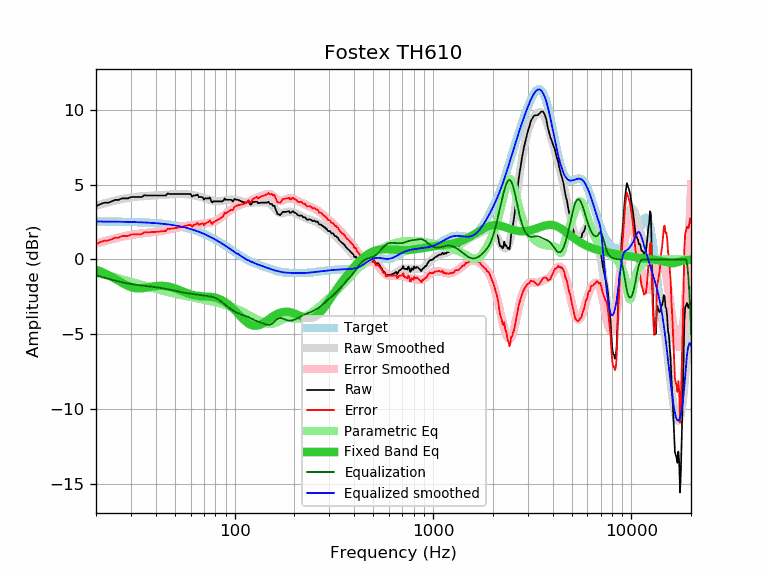

Source data for this figure (header and first rows):
frequency, raw, error, smoothed, error_smoothed, equalization, parametric_eq, equalized_raw, equalized_smoothed, target
20, 3.56, 1.02, 3.60, 1.06, -1.06, -0.69, 2.50, 2.54, 2.54
21, 3.69, 1.16, 3.68, 1.14, -1.14, -0.79, 2.55, 2.54, 2.54
22, 3.79, 1.26, 3.75, 1.22, -1.22, -0.91, 2.57, 2.53, 2.53
23, 3.79, 1.26, 3.82, 1.29, -1.29, -1.03, 2.50, 2.53, 2.53
24, 3.88, 1.35, 3.88, 1.35, -1.35, -1.16, 2.53, 2.53, 2.53
25, 3.98, 1.46, 3.94, 1.41, -1.41, -1.30, 2.57, 2.53, 2.53
26, 3.98, 1.46, 3.99, 1.47, -1.47, -1.43, 2.51, 2.52, 2.52
27, 4.08, 1.56, 4.04, 1.52, -1.52, -1.56, 2.56, 2.52, 2.52
28, 4.08, 1.57, 4.08, 1.56, -1.56, -1.67, 2.52, 2.51, 2.51
29, 4.08, 1.57, 4.11, 1.60, -1.60, -1.77, 2.48, 2.51, 2.51
30, 4.17, 1.67, 4.14, 1.64, -1.64, -1.84, 2.53, 2.51, 2.51
31, 4.17, 1.67, 4.17, 1.67, -1.67, -1.89, 2.50, 2.50, 2.50
32, 4.17, 1.68, 4.19, 1.70, -1.70, -1.92, 2.48, 2.49, 2.49
33, 4.17, 1.68, 4.21, 1.72, -1.72, -1.93, 2.45, 2.49, 2.49
34, 4.17, 1.69, 4.22, 1.74, -1.74, -1.92, 2.43, 2.48, 2.48
35, 4.30, 1.83, 4.24, 1.76, -1.76, -1.90, 2.54, 2.47, 2.47
36, 4.27, 1.81, 4.25, 1.78, -1.78, -1.88, 2.49, 2.47, 2.47
37, 4.27, 1.81, 4.26, 1.80, -1.80, -1.85, 2.47, 2.46, 2.46
38, 4.27, 1.82, 4.26, 1.82, -1.82, -1.82, 2.46, 2.45, 2.45
39, 4.27, 1.83, 4.27, 1.83, -1.83, -1.80, 2.44, 2.44, 2.44
40, 4.27, 1.84, 4.28, 1.85, -1.85, -1.78, 2.42, 2.43, 2.43
41, 4.27, 1.86, 4.29, 1.87, -1.87, -1.77, 2.40, 2.42, 2.42
42, 4.27, 1.87, 4.29, 1.89, -1.89, -1.76, 2.38, 2.40, 2.40
43, 4.27, 1.88, 4.30, 1.91, -1.91, -1.76, 2.36, 2.39, 2.39
44, 4.27, 1.89, 4.31, 1.94, -1.94, -1.77, 2.33, 2.38, 2.38
45, 4.27, 1.91, 4.32, 1.96, -1.96, -1.78, 2.31, 2.36, 2.36
46, 4.41, 2.06, 4.33, 1.99, -1.99, -1.80, 2.42, 2.35, 2.35
47, 4.37, 2.04, 4.34, 2.01, -2.01, -1.83, 2.36, 2.33, 2.33
48, 4.37, 2.06, 4.35, 2.04, -2.04, -1.86, 2.33, 2.31, 2.31
49, 4.37, 2.08, 4.36, 2.07, -2.07, -1.89, 2.30, 2.29, 2.29
50, 4.37, 2.09, 4.37, 2.09, -2.09, -1.93, 2.28, 2.28, 2.28
51, 4.37, 2.11, 4.37, 2.12, -2.12, -1.97, 2.25, 2.26, 2.26
52, 4.37, 2.14, 4.38, 2.14, -2.14, -2.01, 2.23, 2.24, 2.24
53, 4.37, 2.16, 4.38, 2.17, -2.17, -2.06, 2.21, 2.21, 2.21
54, 4.37, 2.18, 4.38, 2.19, -2.19, -2.10, 2.18, 2.19, 2.19
55, 4.37, 2.20, 4.37, 2.21, -2.21, -2.14, 2.16, 2.17, 2.17
56, 4.37, 2.23, 4.37, 2.23, -2.23, -2.19, 2.15, 2.14, 2.14
57, 4.37, 2.25, 4.36, 2.24, -2.24, -2.23, 2.13, 2.12, 2.12
58, 4.37, 2.28, 4.35, 2.26, -2.26, -2.26, 2.11, 2.09, 2.09
59, 4.37, 2.31, 4.34, 2.27, -2.27, -2.30, 2.10, 2.06, 2.06
60, 4.37, 2.33, 4.33, 2.29, -2.29, -2.33, 2.08, 2.04, 2.04
61, 4.19, 2.18, 4.31, 2.30, -2.30, -2.36, 1.89, 2.01, 2.01
62, 4.27, 2.29, 4.29, 2.31, -2.31, -2.38, 1.96, 1.98, 1.98
63, 4.27, 2.32, 4.27, 2.33, -2.33, -2.40, 1.94, 1.95, 1.95
64, 4.29, 2.37, 4.25, 2.34, -2.34, -2.41, 1.95, 1.92, 1.92
65, 4.33, 2.45, 4.23, 2.35, -2.35, -2.43, 1.98, 1.88, 1.88
66, 4.17, 2.32, 4.21, 2.36, -2.36, -2.44, 1.81, 1.85, 1.85
67, 4.17, 2.35, 4.19, 2.37, -2.37, -2.45, 1.80, 1.82, 1.82
68, 4.17, 2.39, 4.17, 2.38, -2.38, -2.45, 1.79, 1.78, 1.78
69, 4.16, 2.41, 4.14, 2.40, -2.40, -2.46, 1.77, 1.75, 1.75
70, 4.00, 2.29, 4.12, 2.41, -2.41, -2.46, 1.59, 1.71, 1.71
71, 4.08, 2.41, 4.09, 2.42, -2.42, -2.46, 1.66, 1.67, 1.67
72, 4.08, 2.44, 4.07, 2.43, -2.43, -2.47, 1.65, 1.64, 1.64
73, 4.08, 2.48, 4.04, 2.44, -2.44, -2.47, 1.64, 1.60, 1.60
74, 4.08, 2.52, 4.01, 2.45, -2.45, -2.48, 1.63, 1.56, 1.56
75, 4.14, 2.62, 3.99, 2.46, -2.46, -2.49, 1.68, 1.52, 1.52
76, 3.93, 2.45, 3.96, 2.48, -2.48, -2.50, 1.45, 1.48, 1.48
77, 3.81, 2.37, 3.94, 2.49, -2.49, -2.51, 1.32, 1.44, 1.44
78, 3.88, 2.48, 3.92, 2.51, -2.51, -2.52, 1.37, 1.40, 1.40
79, 3.88, 2.52, 3.90, 2.54, -2.54, -2.54, 1.34, 1.36, 1.36
... 553 more rows
